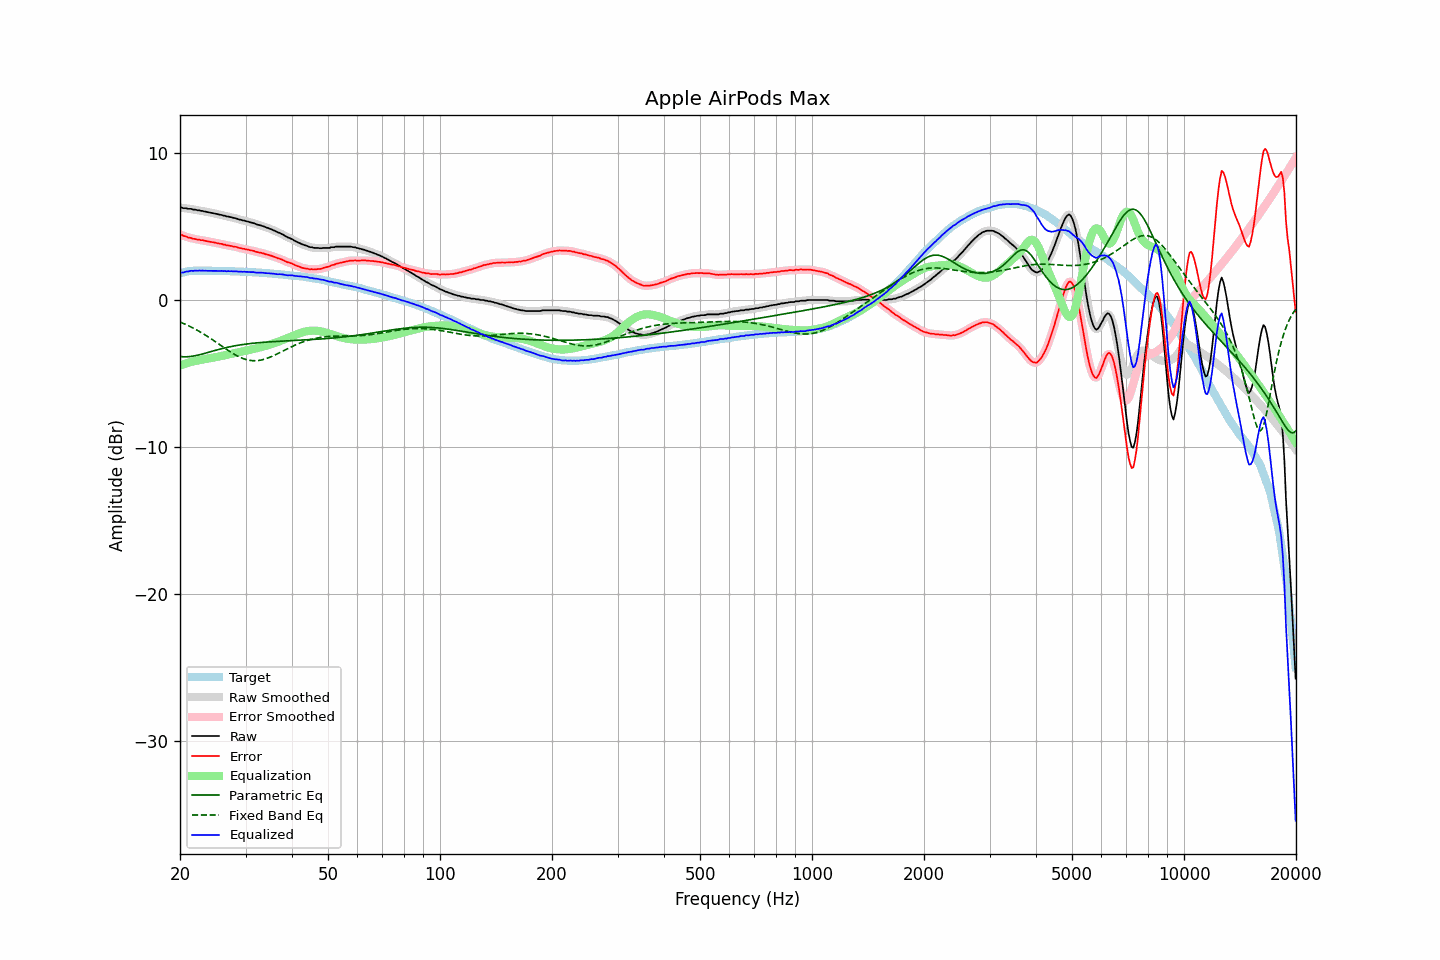

Source data for this figure (header and first rows):
frequency, raw, error, smoothed, error_smoothed, equalization, parametric_eq, fixed_band_eq, equalized_raw, equalized_smoothed, target
20.00, 6.27, 4.45, 6.28, 4.46, -4.46, -3.84, -1.50, 1.81, 1.82, 1.82
20.20, 6.29, 4.44, 6.27, 4.42, -4.42, -3.85, -1.54, 1.87, 1.85, 1.85
20.40, 6.24, 4.36, 6.26, 4.38, -4.38, -3.86, -1.59, 1.86, 1.88, 1.88
20.61, 6.24, 4.34, 6.24, 4.34, -4.34, -3.86, -1.64, 1.90, 1.90, 1.90
20.81, 6.24, 4.31, 6.22, 4.29, -4.30, -3.86, -1.69, 1.94, 1.92, 1.93
21.02, 6.20, 4.24, 6.22, 4.27, -4.27, -3.86, -1.74, 1.93, 1.95, 1.96
21.23, 6.20, 4.23, 6.20, 4.23, -4.23, -3.85, -1.79, 1.97, 1.97, 1.97
21.44, 6.20, 4.22, 6.18, 4.20, -4.20, -3.83, -1.84, 1.99, 1.98, 1.98
21.66, 6.15, 4.16, 6.17, 4.18, -4.18, -3.82, -1.90, 1.97, 1.99, 1.99
21.87, 6.15, 4.16, 6.14, 4.15, -4.15, -3.80, -1.96, 2.00, 1.99, 1.99
22.09, 6.13, 4.13, 6.13, 4.13, -4.13, -3.78, -2.02, 2.00, 1.99, 2.00
22.31, 6.10, 4.10, 6.11, 4.11, -4.11, -3.75, -2.08, 1.99, 2.00, 2.00
22.54, 6.10, 4.10, 6.09, 4.09, -4.09, -3.73, -2.14, 2.01, 2.00, 2.00
22.76, 6.06, 4.06, 6.07, 4.08, -4.07, -3.70, -2.20, 1.99, 2.00, 2.00
22.99, 6.06, 4.07, 6.05, 4.06, -4.05, -3.67, -2.27, 2.01, 2.00, 1.99
23.22, 6.02, 4.03, 6.03, 4.04, -4.04, -3.64, -2.33, 1.98, 1.99, 1.99
23.45, 6.01, 4.02, 6.01, 4.02, -4.02, -3.61, -2.40, 1.99, 1.99, 1.99
23.69, 5.98, 3.99, 5.98, 3.99, -4.00, -3.58, -2.47, 1.98, 1.98, 1.99
23.92, 5.96, 3.97, 5.96, 3.97, -3.98, -3.55, -2.54, 1.98, 1.98, 1.99
24.16, 5.94, 3.95, 5.94, 3.95, -3.96, -3.52, -2.61, 1.98, 1.98, 1.99
24.40, 5.92, 3.93, 5.92, 3.94, -3.93, -3.49, -2.68, 1.99, 1.98, 1.99
24.65, 5.90, 3.92, 5.90, 3.92, -3.91, -3.45, -2.76, 1.99, 1.98, 1.98
24.89, 5.87, 3.89, 5.87, 3.89, -3.89, -3.42, -2.83, 1.98, 1.98, 1.98
25.14, 5.85, 3.87, 5.85, 3.87, -3.87, -3.39, -2.91, 1.98, 1.98, 1.98
25.39, 5.82, 3.84, 5.82, 3.85, -3.85, -3.36, -2.98, 1.97, 1.98, 1.98
25.65, 5.80, 3.82, 5.80, 3.82, -3.82, -3.34, -3.06, 1.98, 1.97, 1.98
25.91, 5.78, 3.81, 5.78, 3.81, -3.80, -3.31, -3.14, 1.98, 1.98, 1.97
26.16, 5.74, 3.77, 5.75, 3.78, -3.78, -3.28, -3.21, 1.96, 1.97, 1.97
26.43, 5.73, 3.76, 5.72, 3.75, -3.75, -3.26, -3.29, 1.98, 1.97, 1.97
26.69, 5.68, 3.71, 5.69, 3.73, -3.73, -3.23, -3.36, 1.95, 1.96, 1.97
26.96, 5.68, 3.71, 5.67, 3.71, -3.71, -3.21, -3.43, 1.97, 1.96, 1.97
27.23, 5.64, 3.68, 5.65, 3.69, -3.69, -3.18, -3.50, 1.95, 1.96, 1.96
27.50, 5.63, 3.67, 5.62, 3.67, -3.67, -3.16, -3.57, 1.96, 1.96, 1.96
27.77, 5.59, 3.64, 5.60, 3.65, -3.64, -3.14, -3.64, 1.95, 1.96, 1.95
28.05, 5.57, 3.62, 5.57, 3.63, -3.62, -3.12, -3.71, 1.95, 1.95, 1.95
28.33, 5.55, 3.61, 5.54, 3.60, -3.59, -3.10, -3.77, 1.96, 1.94, 1.94
28.62, 5.50, 3.56, 5.51, 3.57, -3.57, -3.08, -3.82, 1.93, 1.94, 1.94
28.90, 5.47, 3.53, 5.47, 3.54, -3.55, -3.06, -3.88, 1.92, 1.93, 1.94
29.19, 5.45, 3.52, 5.44, 3.51, -3.52, -3.04, -3.93, 1.93, 1.92, 1.93
29.48, 5.41, 3.48, 5.42, 3.49, -3.50, -3.03, -3.97, 1.91, 1.92, 1.93
29.78, 5.40, 3.48, 5.39, 3.47, -3.47, -3.01, -4.01, 1.93, 1.92, 1.92
30.08, 5.36, 3.44, 5.37, 3.45, -3.45, -3.00, -4.05, 1.91, 1.92, 1.92
30.38, 5.34, 3.43, 5.34, 3.43, -3.43, -2.98, -4.07, 1.91, 1.91, 1.91
30.68, 5.31, 3.40, 5.31, 3.40, -3.40, -2.97, -4.10, 1.91, 1.90, 1.91
30.99, 5.27, 3.37, 5.28, 3.38, -3.38, -2.96, -4.11, 1.89, 1.90, 1.90
31.30, 5.25, 3.36, 5.25, 3.36, -3.35, -2.95, -4.13, 1.90, 1.90, 1.89
31.61, 5.22, 3.33, 5.21, 3.33, -3.33, -2.93, -4.13, 1.89, 1.89, 1.89
31.93, 5.17, 3.29, 5.17, 3.30, -3.30, -2.92, -4.13, 1.87, 1.87, 1.88
32.24, 5.13, 3.26, 5.14, 3.26, -3.27, -2.91, -4.12, 1.86, 1.86, 1.87
32.57, 5.10, 3.23, 5.10, 3.24, -3.24, -2.90, -4.11, 1.86, 1.86, 1.87
32.89, 5.08, 3.22, 5.07, 3.22, -3.21, -2.89, -4.09, 1.86, 1.86, 1.86
33.22, 5.04, 3.19, 5.04, 3.19, -3.19, -2.88, -4.07, 1.85, 1.86, 1.85
33.55, 5.01, 3.16, 5.00, 3.16, -3.16, -2.88, -4.04, 1.85, 1.85, 1.85
33.89, 4.96, 3.12, 4.96, 3.13, -3.13, -2.87, -4.01, 1.83, 1.84, 1.84
34.23, 4.92, 3.09, 4.92, 3.10, -3.10, -2.86, -3.97, 1.82, 1.83, 1.83
34.57, 4.89, 3.07, 4.88, 3.07, -3.07, -2.85, -3.93, 1.82, 1.82, 1.82
34.92, 4.84, 3.03, 4.84, 3.04, -3.03, -2.85, -3.89, 1.81, 1.81, 1.81
35.27, 4.80, 3.00, 4.80, 3.00, -3.00, -2.84, -3.84, 1.80, 1.80, 1.80
35.62, 4.75, 2.96, 4.75, 2.96, -2.96, -2.83, -3.79, 1.79, 1.79, 1.79
35.97, 4.70, 2.92, 4.70, 2.92, -2.92, -2.83, -3.74, 1.77, 1.77, 1.78
... 635 more rows
